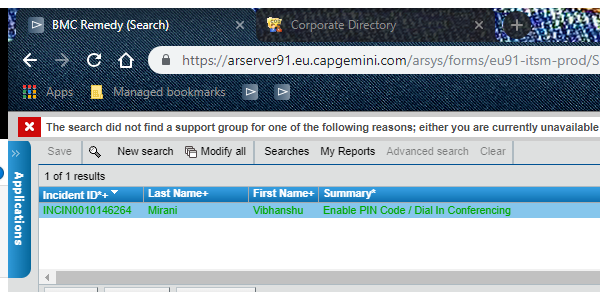
Workflow: Main

Step 1: Attach Window 'chrome.exe BMC' in window 'BMC Remedy (Search)' (chrome.exe)

Step 2: click on the element 'Assign to Me' (no picture)

Step 3: get-text from the text box in window 'BMC Remedy (Search)' (chrome.exe) (no picture)

Step 4: type "In Progress" into the text box in window 'BMC Remedy (Search)' (chrome.exe) (no picture)

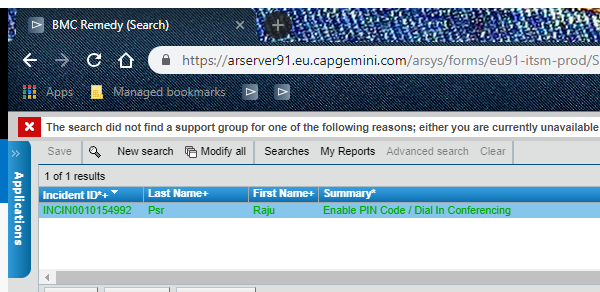
Step 5: Attach Window 'chrome.exe BMC' in window 'BMC Remedy (Search)' (chrome.exe)

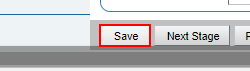
Step 6: click on the link in window 'BMC Remedy (Search)' (chrome.exe)

Step 7: find the table cell in window 'BMC Remedy (Search)' (chrome.exe) (no picture)

Step 8: get-text from the text box in window 'BMC Remedy (Search)' (chrome.exe) (no picture)

Step 9: Attach Window 'chrome.exe BMC' in window 'BMC Remedy (Search)' (chrome.exe) (no picture)

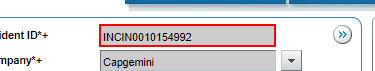
Step 10: get-text from the text box